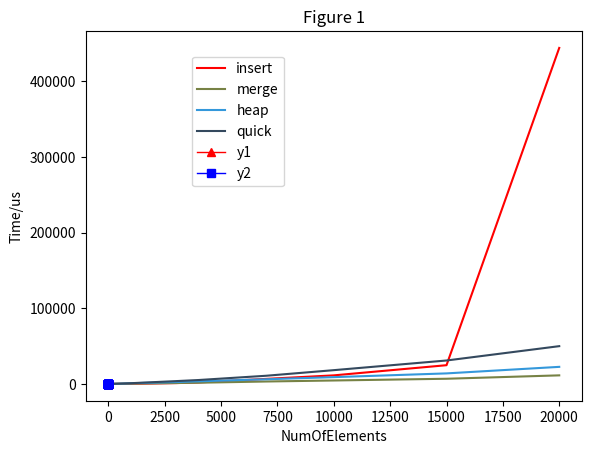

Write Python code to recreate this figure.
#%%
import matplotlib.pyplot as plt
import numpy as np
from numpy.core.function_base import linspace


x = [10, 30, 50, 100, 300, 500, 1000, 3000, 4000, 7000, 10000, 15000,20000]
y_insert = [0.55, 5.05, 2.71, 7.2, 23.65, 51.71,
        159.45, 1086.45, 1995.78, 6646.38, 11312.2, 24753.6,444155]
y_merge = [21.23, 27.23, 29.15, 44.12, 110.4, 180.49,
        355.47, 1195.47, 1582.27, 3206.12,  4535.58, 6833.07,11322]
y_heap = [3.86, 9, 12.74, 31.88, 146.19, 313.65,
        890.87, 2458.4, 3439.67, 6160, 8965.81, 13914,22558]
y_quick = [3.1,14.2,24.4,57.6,223.9,413.6,954.5,3718.7,5151.7,10792.6,18195.9,30960.7,49924.1]
plt.plot(x, y_insert, color='r', label="insert")
plt.plot(x, y_merge, color='#778245', label="merge")
plt.plot(x, y_heap, color='#3498db', label="heap")
plt.plot(x, y_quick, color='#34495e', label="quick")
plt.legend(loc='upper left', bbox_to_anchor=(0.2, 0.95))

plt.xlabel('NumOfElements')
plt.ylabel('Time/us')


# %%
x = np.arange(-1, 1, 0.1)

y1 = np.exp(x)
y2 = np.exp(2 * x)

plt.plot(x, y1, color="r", linestyle="-", marker="^", linewidth=1, label="y1")
plt.plot(x, y2, color="b", linestyle="-", marker="s", linewidth=1, label="y2")

plt.legend(loc='upper left', bbox_to_anchor=(0.2, 0.95))

plt.title("Figure 1")

plt.show()
# %%
